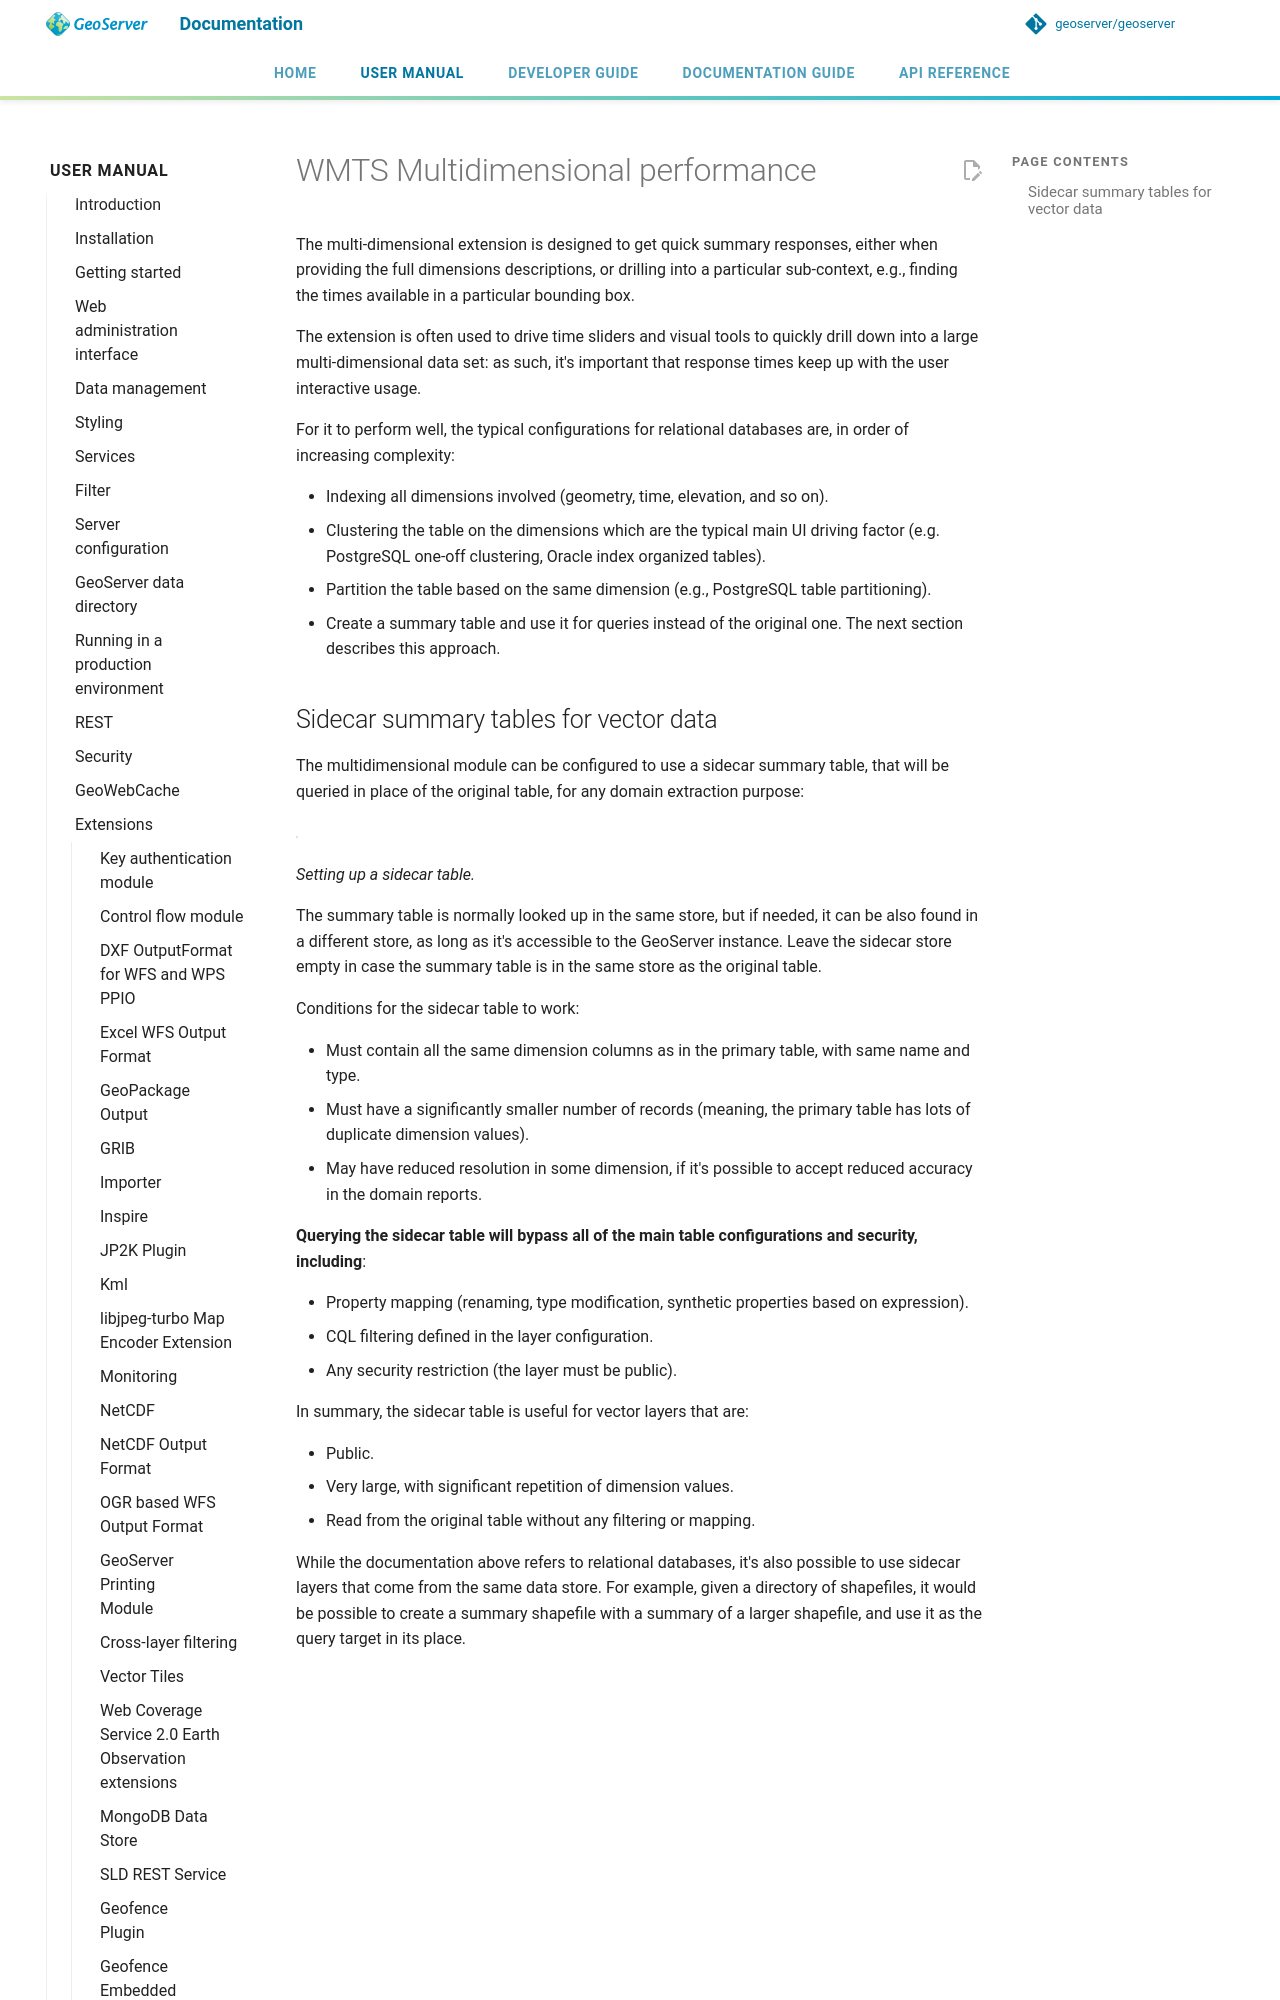

repository: petersmythe/geoserver · page: latest/en/user/extensions/wmts-multidimensional/performance/index.html · generator: mkdocs

# WMTS Multidimensional performance

The multi-dimensional extension is designed to get quick summary responses, either when providing the full dimensions descriptions, or drilling into a particular sub-context, e.g., finding the times available in a particular bounding box.

The extension is often used to drive time sliders and visual tools to quickly drill down into a large multi-dimensional data set: as such, it's important that response times keep up with the user interactive usage.

For it to perform well, the typical configurations for relational databases are, in order of increasing complexity:

- Indexing all dimensions involved (geometry, time, elevation, and so on).
- Clustering the table on the dimensions which are the typical main UI driving factor (e.g. PostgreSQL one-off clustering, Oracle index organized tables).
- Partition the table based on the same dimension (e.g., PostgreSQL table partitioning).
- Create a summary table and use it for queries instead of the original one. The next section describes this approach.
